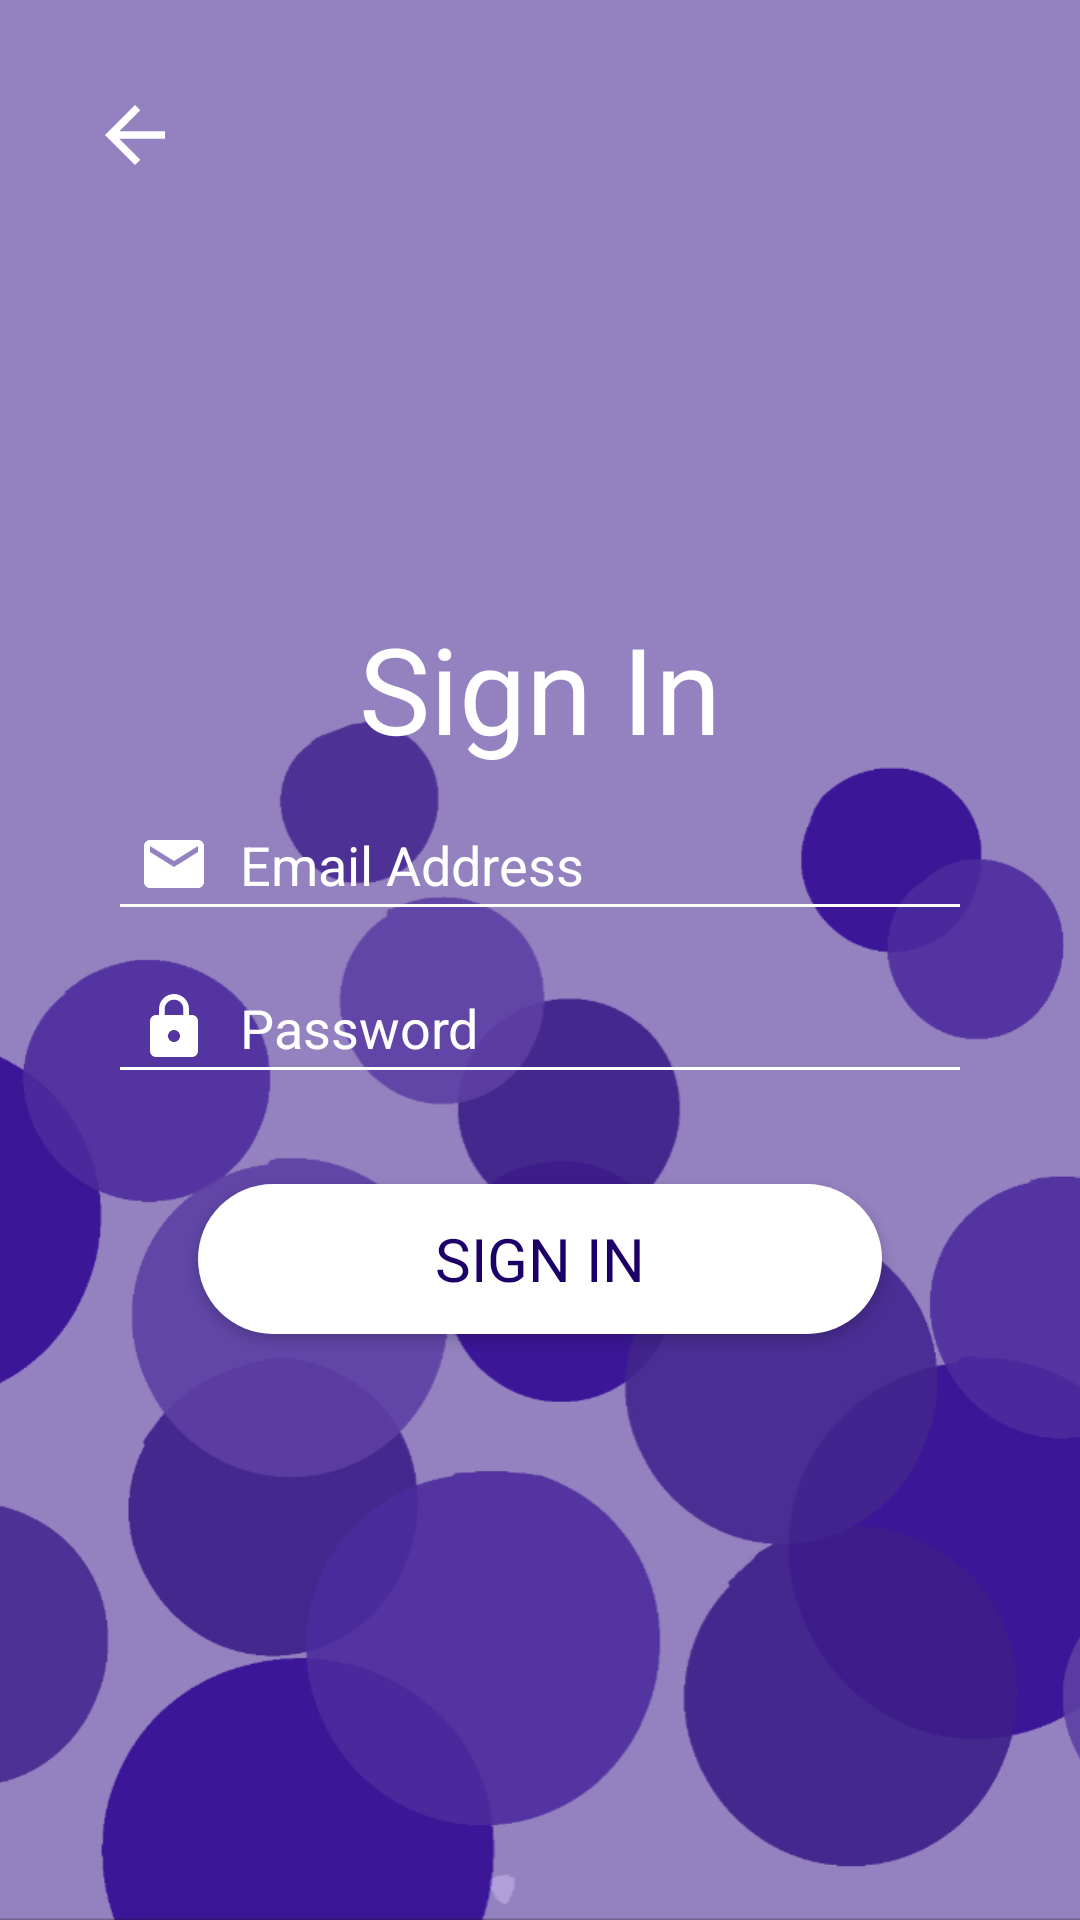

Here is an Android app screen rendered from its layout file. Give the layout XML and the strings, colors and styles it references.
<!-- AndroidManifest.xml: application theme AppTheme -->
<!-- res/layout/sign_in_activity.xml -->
<?xml version="1.0" encoding="utf-8"?>
<androidx.constraintlayout.widget.ConstraintLayout xmlns:android="http://schemas.android.com/apk/res/android"
    android:layout_width="match_parent"
    android:layout_height="match_parent"
    xmlns:app="http://schemas.android.com/apk/res-auto"
    android:id="@+id/constraint_layout">
    <ImageView
        android:layout_width="match_parent"
        android:layout_height="match_parent"
        android:src="@drawable/background"
        android:id="@+id/image"
        android:scaleType="centerCrop"/>
    <ImageButton
        android:id="@+id/back"
        app:layout_constraintTop_toTopOf="parent"
        app:layout_constraintLeft_toLeftOf="parent"
        android:layout_width="50dp"
        android:layout_marginStart="20dp"
        android:layout_marginTop="20dp"
        android:layout_height="50dp"
        android:background="@android:color/transparent"
        android:src="@drawable/back_white"/>
    <androidx.constraintlayout.widget.Guideline
        android:layout_width="wrap_content"
        android:layout_height="wrap_content"
        android:id="@+id/guide_center"
        android:orientation="horizontal"
        app:layout_constraintGuide_percent="0.4"/>
    <androidx.constraintlayout.widget.Guideline
        android:layout_width="wrap_content"
        android:layout_height="wrap_content"
        android:id="@+id/guide_left"
        android:orientation="vertical"
        app:layout_constraintGuide_percent="0.1"/>
    <androidx.constraintlayout.widget.Guideline
        android:layout_width="wrap_content"
        android:layout_height="wrap_content"
        android:id="@+id/guide_right"
        android:orientation="vertical"
        app:layout_constraintGuide_percent="0.9"/>
    <TextView
        android:layout_width="wrap_content"
        android:layout_height="wrap_content"
        android:fontFamily="@font/hind_light"
        app:layout_constraintBottom_toTopOf="@id/guide_center"
        app:layout_constraintLeft_toLeftOf="parent"
        app:layout_constraintRight_toRightOf="parent"
        android:textSize="40sp"
        android:text="Sign In"
        android:textColor="@color/white"/>
    <androidx.appcompat.widget.AppCompatEditText
        android:padding="10dp"
        app:layout_constraintTop_toBottomOf="@id/guide_center"
        android:textColor="@color/white"
        android:inputType="textEmailAddress"
        android:layout_marginTop="10dp"
        android:id="@+id/email_edit_text"
        android:layout_width="0dp"
        app:layout_constraintLeft_toLeftOf="@id/guide_left"
        app:layout_constraintRight_toRightOf="@id/guide_right"
        android:layout_height="wrap_content"
        android:textColorHint="@color/white"
        android:shadowColor="@color/white"
        android:textSize="18sp"
        android:drawableStart="@drawable/email_icon_white"
        android:drawablePadding="10dp"
        android:backgroundTint="@color/white"
        android:hint="Email Address" />
    <androidx.appcompat.widget.AppCompatEditText
        android:padding="10dp"
        app:layout_constraintTop_toBottomOf="@id/email_edit_text"
        android:textColor="@color/white"
        android:inputType="textPassword"
        android:layout_marginTop="10dp"
        android:id="@+id/password_edit_text"
        android:layout_width="0dp"
        app:layout_constraintLeft_toLeftOf="@id/guide_left"
        app:layout_constraintRight_toRightOf="@id/guide_right"
        android:layout_height="wrap_content"
        android:textColorHint="@color/white"
        android:shadowColor="@color/white"
        android:textSize="18sp"
        android:drawableStart="@drawable/lock_white"
        android:drawablePadding="10dp"
        android:backgroundTint="@color/white"
        android:hint="Password" />
    <Button
        android:layout_width="0dp"
        android:layout_height="50dp"
        android:background="@drawable/white_button_curved"
        android:textColor="@color/colorPrimaryDark"
        android:text="SIGN IN"
        android:textSize="20sp"
        app:layout_constraintLeft_toLeftOf="@id/guide_left"
        app:layout_constraintRight_toRightOf="@id/guide_right"
        android:elevation="5dp"
        android:layout_marginStart="30dp"
        android:layout_marginEnd="30dp"
        android:fontFamily="@font/hind_light"
        app:layout_constraintTop_toBottomOf="@id/password_edit_text"
        android:layout_marginTop="30dp"
        android:id="@+id/sign_in_button"/>
</androidx.constraintlayout.widget.ConstraintLayout>
<!-- resources referenced by this layout -->
<resources>
  <color name="colorPrimaryDark">#1D0067</color>
  <color name="white">#FFFFFF</color>
  <!-- drawable back_white (drawable-v24) -->
  <vector android:autoMirrored="true" android:height="30dp"
      android:viewportHeight="24.0" android:viewportWidth="24.0"
      android:width="30dp" xmlns:android="http://schemas.android.com/apk/res/android">
      <path android:fillColor="@color/white" android:pathData="M20,11H7.83l5.59,-5.59L12,4l-8,8 8,8 1.41,-1.41L7.83,13H20v-2z"/>
  </vector>
  <!-- drawable background: jpg bitmap (drawable-v24, 135649 bytes) -->
  <!-- drawable email_icon_white (drawable-v24) -->
  <vector android:autoMirrored="true" android:height="24dp"
      android:tint="@color/white" android:viewportHeight="24.0"
      android:viewportWidth="24.0" android:width="24dp" xmlns:android="http://schemas.android.com/apk/res/android">
      <path android:fillColor="@color/white" android:pathData="M20,4L4,4c-1.1,0 -1.99,0.9 -1.99,2L2,18c0,1.1 0.9,2 2,2h16c1.1,0 2,-0.9 2,-2L22,6c0,-1.1 -0.9,-2 -2,-2zM20,8l-8,5 -8,-5L4,6l8,5 8,-5v2z"/>
  </vector>
  <!-- drawable lock_white (drawable) -->
  <vector android:autoMirrored="true" android:height="24dp"
      android:viewportHeight="24" android:viewportWidth="24"
      android:width="24dp" xmlns:android="http://schemas.android.com/apk/res/android">
      <path android:fillColor="#ffffff" android:pathData="M18,8h-1L17,6c0,-2.76 -2.24,-5 -5,-5S7,3.24 7,6v2L6,8c-1.1,0 -2,0.9 -2,2v10c0,1.1 0.9,2 2,2h12c1.1,0 2,-0.9 2,-2L20,10c0,-1.1 -0.9,-2 -2,-2zM12,17c-1.1,0 -2,-0.9 -2,-2s0.9,-2 2,-2 2,0.9 2,2 -0.9,2 -2,2zM15.1,8L8.9,8L8.9,6c0,-1.71 1.39,-3.1 3.1,-3.1 1.71,0 3.1,1.39 3.1,3.1v2z"/>
  </vector>
  <!-- drawable white_button_curved (drawable) -->
  <?xml version="1.0" encoding="utf-8"?>
  <selector xmlns:android="http://schemas.android.com/apk/res/android">
      <item android:state_selected="true">
          <ripple
              android:color="@color/colorAccent">
              <item android:id="@android:id/mask">
                  <shape android:shape="rectangle">
                      <solid android:color="@color/colorAccent" />
                      <corners android:radius="30dp" />
                  </shape>
              </item>
  
              <item android:id="@android:id/background">
                  <shape android:shape="rectangle">
                      <solid android:color="#BDBDBD"/>
                      <corners android:radius="30dp" />
                  </shape>
              </item>
          </ripple>
      </item>
      <item android:state_selected="false">
          <shape android:shape="rectangle">
              <corners android:radius="30dp"/>
              <solid android:color="@android:color/white"/>
          </shape>
      </item>
      <item>
          <shape android:shape="rectangle">
              <corners android:radius="30dp"/>
              <solid android:color="@android:color/white"/>
          </shape>
      </item>
  </selector>
  <style name="AppTheme" parent="Theme.AppCompat.Light.DarkActionBar">
          
          <item name="colorPrimary">@color/colorPrimary</item>
          <item name="colorPrimaryDark">@color/colorPrimaryDark</item>
          <item name="colorAccent">@color/colorAccent</item>
      </style>
  <color name="colorAccent">#8e24aa</color>
  <color name="colorPrimary">#4a24aa</color>
</resources>
